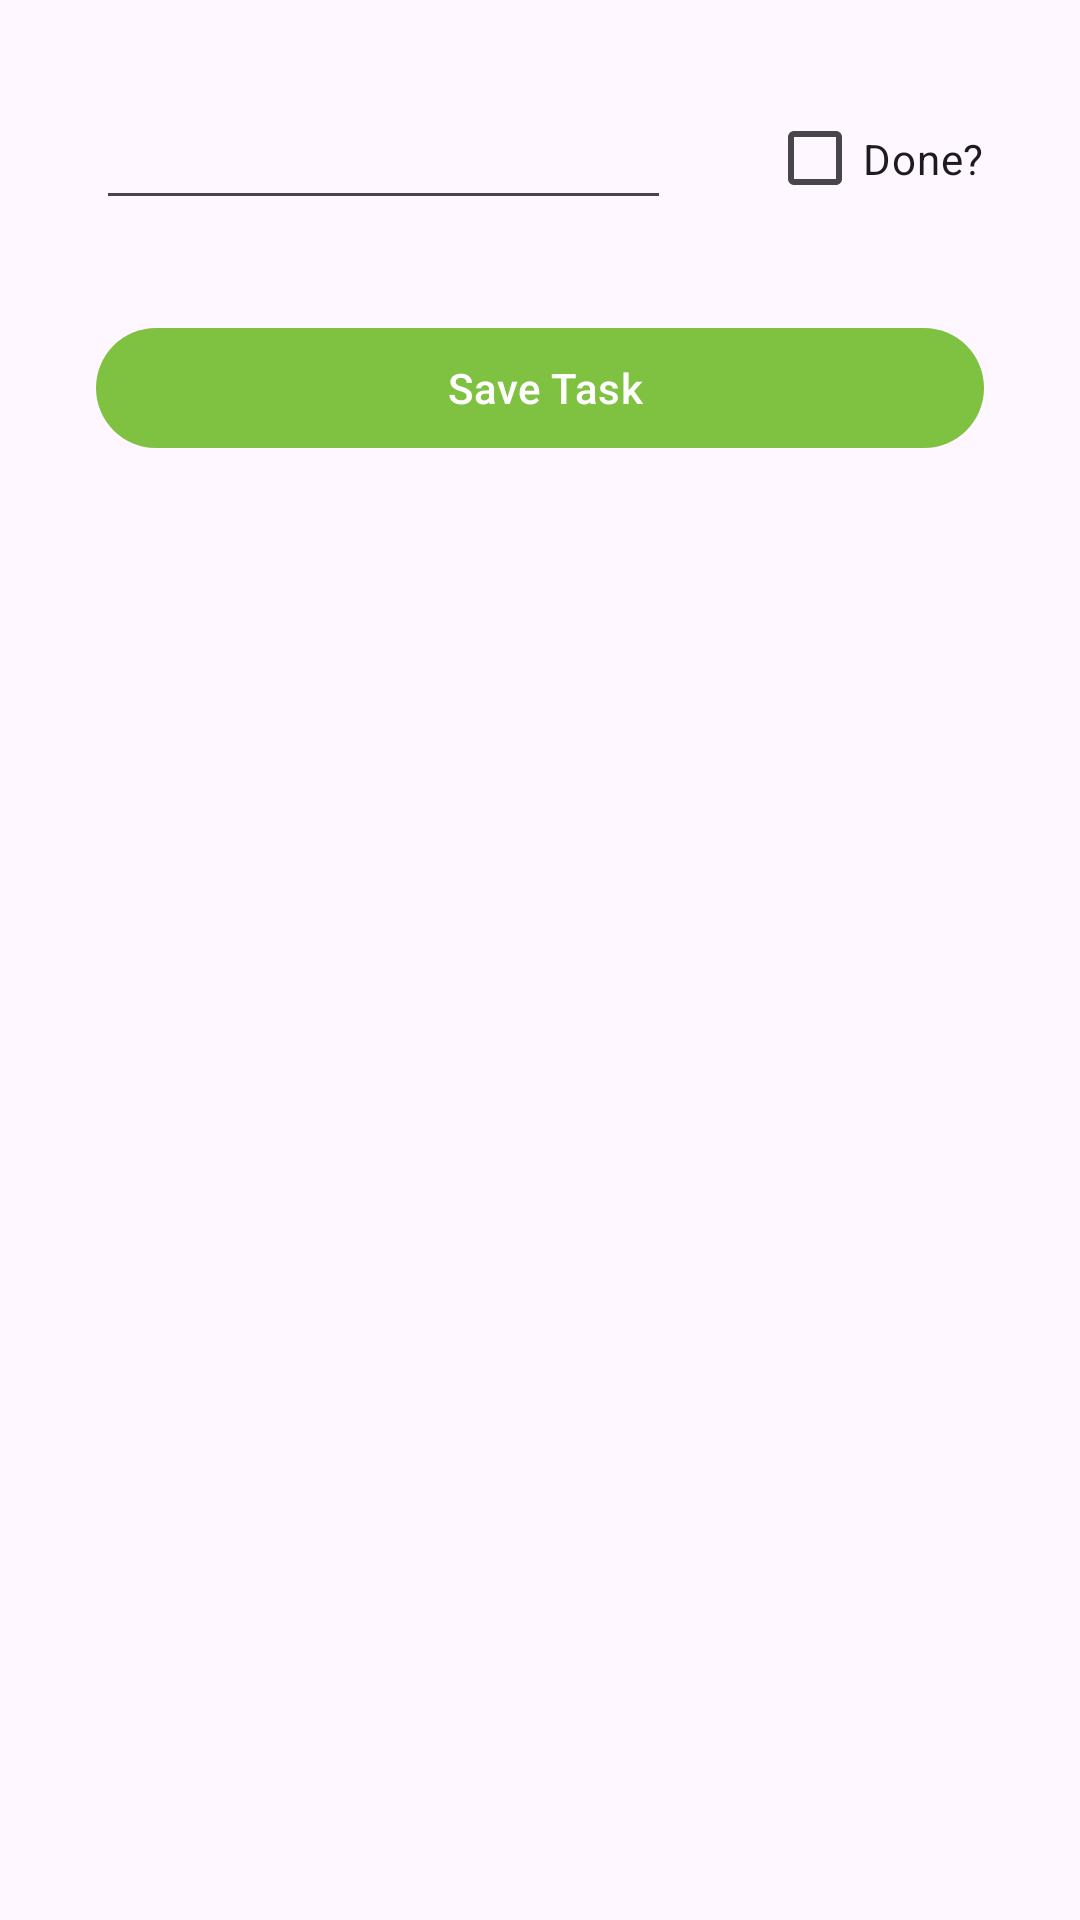

The Android layout XML behind this screen, and the referenced resources:
<!-- AndroidManifest.xml: application theme Theme.Lectures -->
<!-- res/layout/activity_l5_main.xml -->
<?xml version="1.0" encoding="utf-8"?>
<androidx.constraintlayout.widget.ConstraintLayout xmlns:android="http://schemas.android.com/apk/res/android"
    xmlns:app="http://schemas.android.com/apk/res-auto"
    xmlns:tools="http://schemas.android.com/tools"
    android:id="@+id/main"
    android:layout_width="match_parent"
    android:layout_height="match_parent"
    android:padding="@dimen/padding"
    tools:context=".lecture5.Lecture05Activity">

    <EditText
        android:id="@+id/l5TaskName"
        android:layout_width="0dp"
        android:layout_height="wrap_content"
        android:textSize="18sp"
        app:layout_constraintEnd_toStartOf="@+id/l5TaskDone"
        app:layout_constraintHorizontal_bias="0.453"
        app:layout_constraintStart_toStartOf="parent"
        app:layout_constraintTop_toTopOf="parent" />

    <CheckBox
        android:id="@+id/l5TaskDone"
        android:layout_width="wrap_content"
        android:layout_height="wrap_content"
        android:layout_marginStart="@dimen/padding"
        android:text="Done?"
        app:layout_constraintBottom_toBottomOf="@+id/l5TaskName"
        app:layout_constraintEnd_toEndOf="parent"
        app:layout_constraintStart_toEndOf="@+id/l5TaskName"
        app:layout_constraintTop_toTopOf="@+id/l5TaskName" />

    <Button
        android:id="@+id/l5SaveBtn"
        android:layout_width="0dp"
        android:layout_height="wrap_content"
        android:layout_marginTop="@dimen/padding"
        android:text=" Save Task"
        app:layout_constraintEnd_toEndOf="parent"
        app:layout_constraintStart_toStartOf="parent"
        app:layout_constraintTop_toBottomOf="@+id/l5TaskName" />

    <TextView
        android:id="@+id/l5TaskList"
        android:layout_width="0dp"
        android:layout_height="0dp"
        android:layout_marginTop="@dimen/padding"
        app:layout_constraintBottom_toBottomOf="parent"
        app:layout_constraintEnd_toEndOf="parent"
        app:layout_constraintStart_toStartOf="parent"
        app:layout_constraintTop_toBottomOf="@+id/l5SaveBtn" />

</androidx.constraintlayout.widget.ConstraintLayout>
<!-- resources referenced by this layout -->
<resources>
  <dimen name="padding">32dp</dimen>
  <style name="Theme.Lectures" parent="Theme.AppCompat.DayNight.NoActionBar">
          
          <item name="colorPrimary">@color/wsei_primary</item>
          <item name="colorPrimaryVariant">#507532</item>
          <item name="colorOnPrimary">@color/wsei_secondary</item>
          
          <item name="colorSecondary">@color/wsei_secondary</item>
          <item name="colorSecondaryVariant">#2A2F36</item>
          <item name="colorOnSecondary">@color/black</item>
  
          <item name="colorTertiary">@color/wsei_tertiary</item>
          
          <item name="android:statusBarColor">@color/wsei_tertiary</item>
          <item name="android:forceDarkAllowed">false</item>
          
      </style>
  <color name="wsei_primary">#7FC241</color>
  <color name="wsei_secondary">#464F5A</color>
  <color name="black">#FF000000</color>
  <color name="wsei_tertiary">#F39200</color>
</resources>
